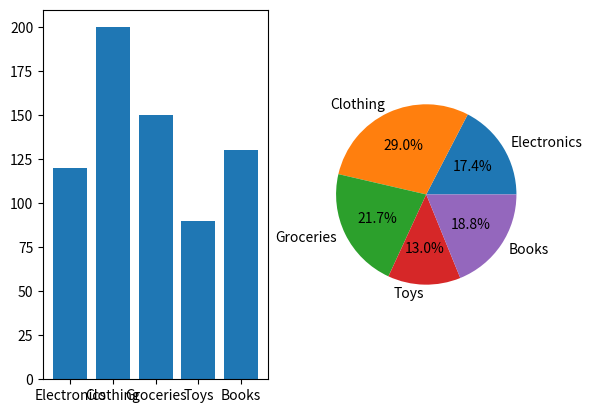

Here is the Python script that generated this plot:

# 🧩 SUBPLOTS QUESTIONS
# ============================================================

# Sample Dataset ⿥: Category and Quantity



# ⿥ Create a subplot with two plots side by side:
#     - Left plot: Bar chart of 'Product Category' vs 'Quantity Sold'.
#     - Right plot: Pie chart showing 'Category' wise sales percentage.


import matplotlib.pyplot as plt
import pandas as pd



df_sales = pd.DataFrame({
    'Product Category': ['Electronics', 'Clothing', 'Groceries', 'Toys', 'Books'],
    'Quantity Sold': [120, 200, 150, 90, 130]
})

plt.subplot(1,2,1)
plt.bar(df_sales["Product Category"],df_sales['Quantity Sold'])

plt.subplot(1,2,2)
plt.pie(df_sales['Quantity Sold'],labels=df_sales["Product Category"],autopct="%1.1f%%")
plt.show()